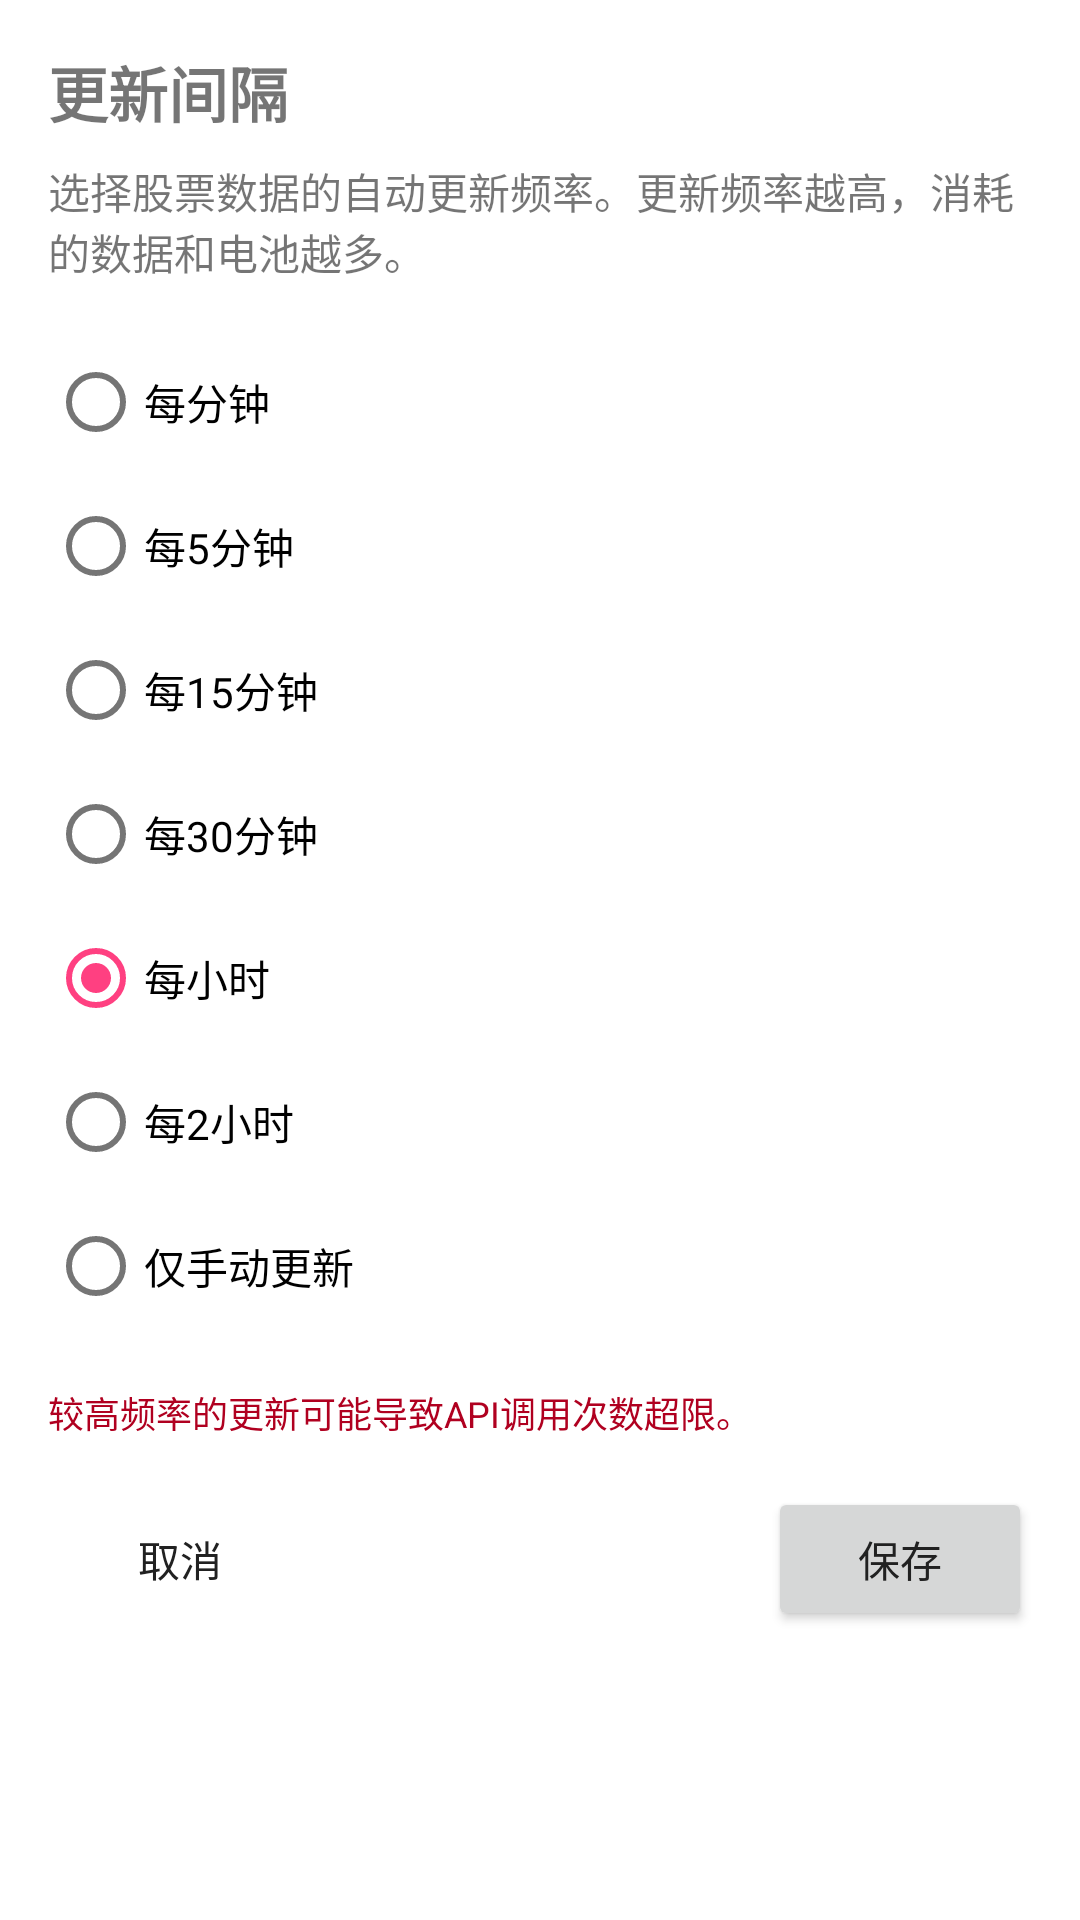

Produce the Android XML layout that renders to this screen, including the resource entries it uses.
<!-- AndroidManifest.xml: application theme Theme.Stock -->
<!-- res/layout/dialog_update_interval.xml -->
<?xml version="1.0" encoding="utf-8"?>
<androidx.constraintlayout.widget.ConstraintLayout xmlns:android="http://schemas.android.com/apk/res/android"
    xmlns:app="http://schemas.android.com/apk/res-auto"
    android:layout_width="match_parent"
    android:layout_height="wrap_content"
    android:padding="16dp">

    <TextView
        android:id="@+id/title_text"
        android:layout_width="match_parent"
        android:layout_height="wrap_content"
        android:text="@string/update_interval"
        android:textSize="20sp"
        android:textStyle="bold"
        app:layout_constraintTop_toTopOf="parent" />

    <TextView
        android:id="@+id/description_text"
        android:layout_width="match_parent"
        android:layout_height="wrap_content"
        android:layout_marginTop="8dp"
        android:text="@string/update_interval_description"
        app:layout_constraintTop_toBottomOf="@+id/title_text" />

    <RadioGroup
        android:id="@+id/interval_radio_group"
        android:layout_width="match_parent"
        android:layout_height="wrap_content"
        android:layout_marginTop="16dp"
        app:layout_constraintTop_toBottomOf="@+id/description_text">

        <RadioButton
            android:id="@+id/radio_1min"
            android:layout_width="match_parent"
            android:layout_height="wrap_content"
            android:text="@string/every_1_minute" />

        <RadioButton
            android:id="@+id/radio_5min"
            android:layout_width="match_parent"
            android:layout_height="wrap_content"
            android:text="@string/every_5_minutes" />

        <RadioButton
            android:id="@+id/radio_15min"
            android:layout_width="match_parent"
            android:layout_height="wrap_content"
            android:text="@string/every_15_minutes" />

        <RadioButton
            android:id="@+id/radio_30min"
            android:layout_width="match_parent"
            android:layout_height="wrap_content"
            android:text="@string/every_30_minutes" />

        <RadioButton
            android:id="@+id/radio_1hour"
            android:layout_width="match_parent"
            android:layout_height="wrap_content"
            android:checked="true"
            android:text="@string/every_1_hour" />

        <RadioButton
            android:id="@+id/radio_2hour"
            android:layout_width="match_parent"
            android:layout_height="wrap_content"
            android:text="@string/every_2_hours" />

        <RadioButton
            android:id="@+id/radio_manual"
            android:layout_width="match_parent"
            android:layout_height="wrap_content"
            android:text="@string/manual_only" />
    </RadioGroup>

    <TextView
        android:id="@+id/warning_text"
        android:layout_width="match_parent"
        android:layout_height="wrap_content"
        android:layout_marginTop="16dp"
        android:text="@string/update_interval_warning"
        android:textColor="@color/design_default_color_error"
        android:textSize="12sp"
        app:layout_constraintTop_toBottomOf="@+id/interval_radio_group" />

    <Button
        android:id="@+id/cancel_button"
        style="@style/Widget.AppCompat.Button.Borderless"
        android:layout_width="wrap_content"
        android:layout_height="wrap_content"
        android:layout_marginTop="16dp"
        android:text="@string/cancel"
        app:layout_constraintStart_toStartOf="parent"
        app:layout_constraintTop_toBottomOf="@+id/warning_text" />

    <Button
        android:id="@+id/save_button"
        android:layout_width="wrap_content"
        android:layout_height="wrap_content"
        android:text="@string/save"
        app:layout_constraintEnd_toEndOf="parent"
        app:layout_constraintTop_toTopOf="@+id/cancel_button" />

</androidx.constraintlayout.widget.ConstraintLayout>
<!-- resources referenced by this layout -->
<resources>
  <string name="cancel">取消</string>
  <string name="every_15_minutes">每15分钟</string>
  <string name="every_1_hour">每小时</string>
  <string name="every_1_minute">每分钟</string>
  <string name="every_2_hours">每2小时</string>
  <string name="every_30_minutes">每30分钟</string>
  <string name="every_5_minutes">每5分钟</string>
  <string name="manual_only">仅手动更新</string>
  <string name="save">保存</string>
  <string name="update_interval">更新间隔</string>
  <string name="update_interval_description">选择股票数据的自动更新频率。更新频率越高，消耗的数据和电池越多。</string>
  <string name="update_interval_warning">较高频率的更新可能导致API调用次数超限。</string>
  <style name="Theme.Stock" parent="Theme.MaterialComponents.Light.DarkActionBar">
          <item name="colorPrimary">@color/primary</item>
          <item name="colorPrimaryDark">@color/primary_dark</item>
          <item name="colorAccent">@color/accent</item>
          <item name="android:textColorPrimary">@color/primary_text</item>
          <item name="android:textColorSecondary">@color/secondary_text</item>
      </style>
  <color name="primary">#1976D2</color>
  <color name="primary_dark">#1565C0</color>
  <color name="accent">#FF4081</color>
  <color name="primary_text">#212121</color>
  <color name="secondary_text">#757575</color>
</resources>
